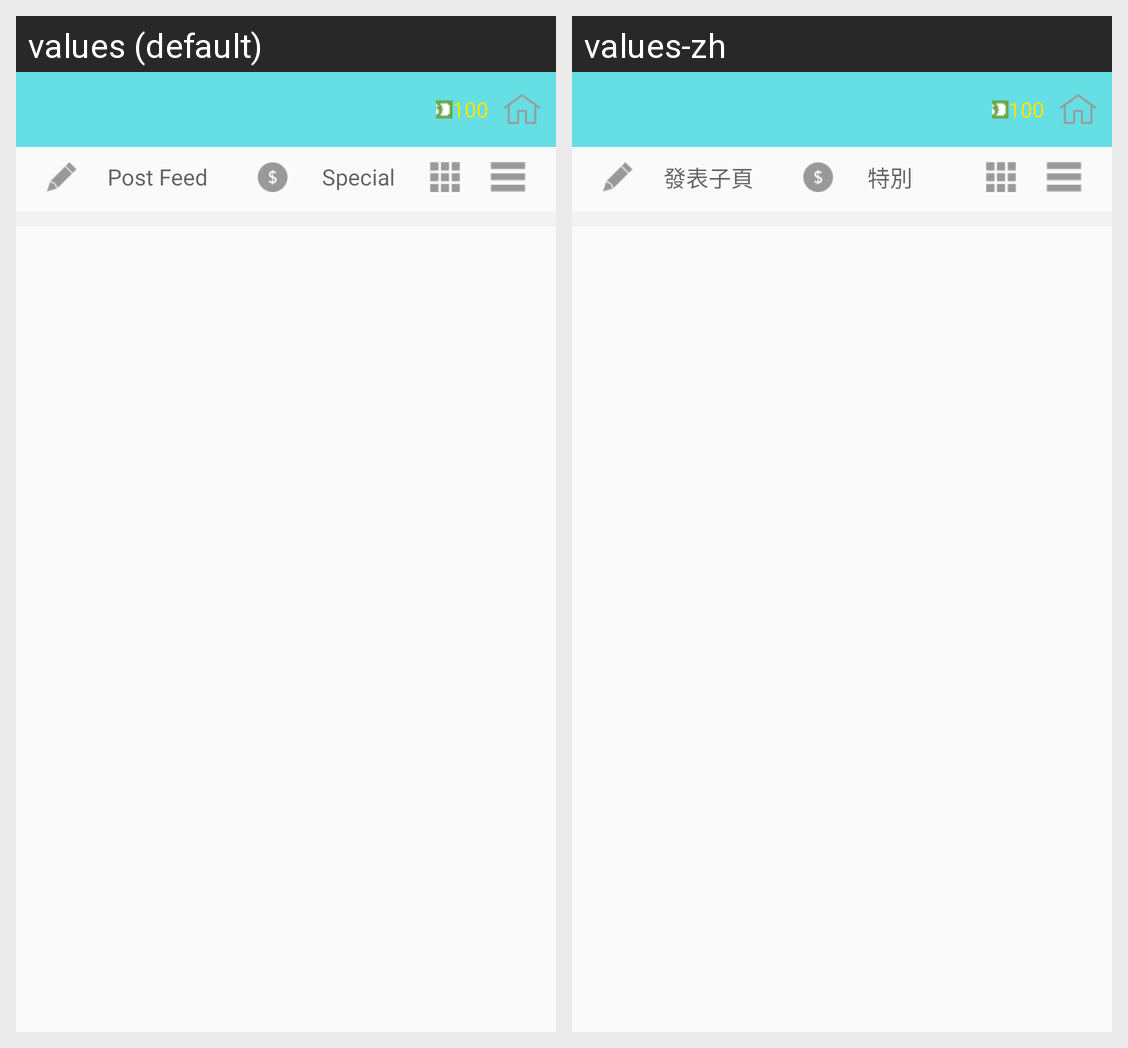

For this localized Android screen grid, give each drawn string resource with its value in every locale shown.
Android screen res/layout/fragment_profile.xml rendered under 2 locales, left to right: values (default), values-zh. Device: Nexus 5 (rendered at 1080×1920; each locale shown at half size, 540×960, under a caption strip naming it); theme AppTheme.
Strings drawn on this screen, with the default value and each locale's value (text and hints the layout hard-codes, and strings that could not be matched under every locale, appear in the picture but are not listed):

post_feed
  values: Post Feed
  values-zh: 發表子頁

special
  values: Special
  values-zh: 特別
